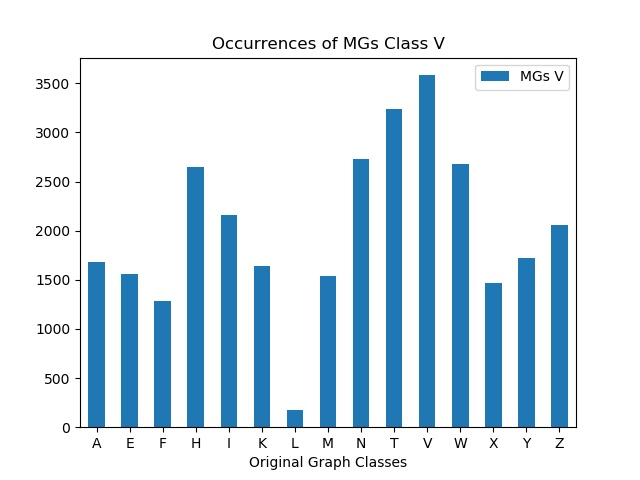

Data behind this chart, as committed beside it:
, MGs V
A, 1686
E, 1556
F, 1283
H, 2649
I, 2160
K, 1645
L, 176
M, 1536
N, 2729
T, 3237
V, 3582
W, 2679
X, 1470
Y, 1724
Z, 2058
